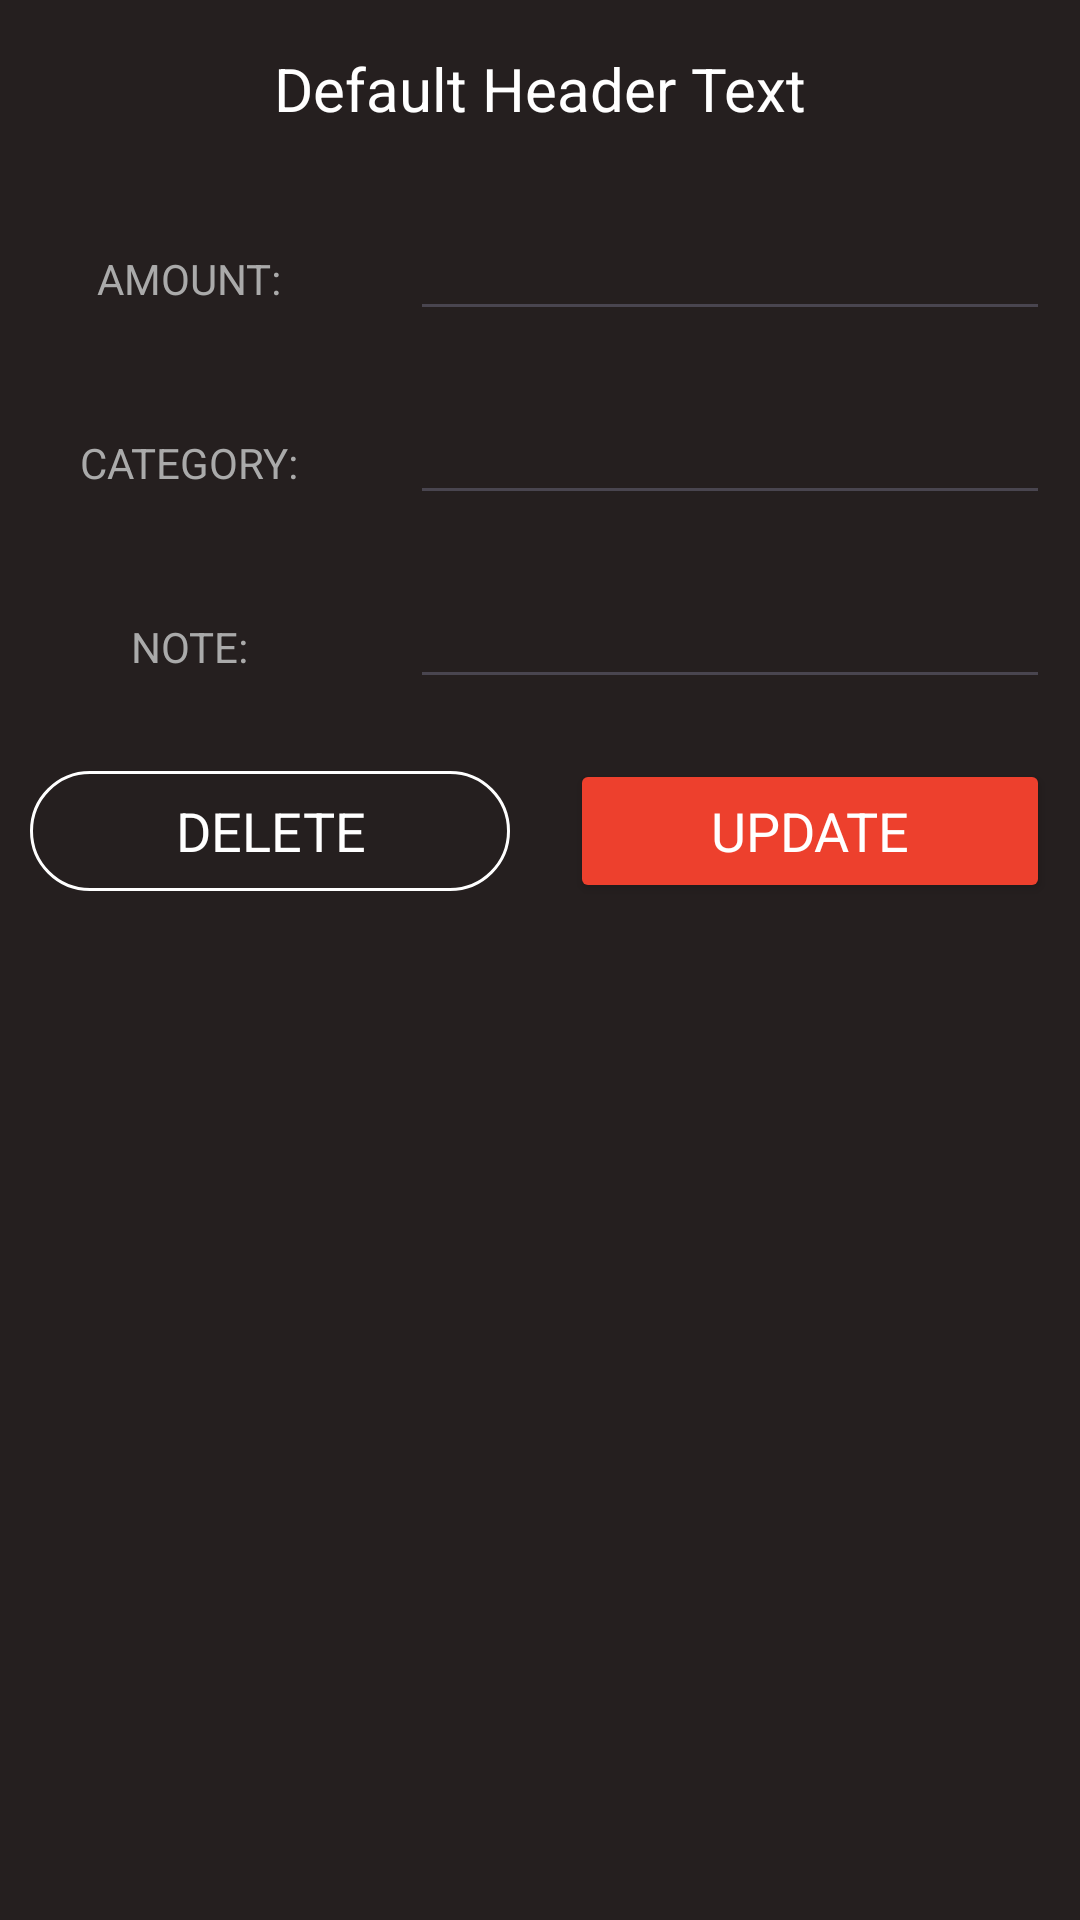

Reconstruct the res/layout file that produces this screen, plus the resources it refers to.
<!-- AndroidManifest.xml: application theme Theme.MoneyManager -->
<!-- res/layout/update_data_item.xml -->
<?xml version="1.0" encoding="utf-8"?>
<LinearLayout xmlns:android="http://schemas.android.com/apk/res/android"
    android:layout_width="match_parent"
    xmlns:app="http://schemas.android.com/apk/res-auto"
    android:background="@color/header_color"
    android:orientation="vertical"
    android:layout_height="match_parent">

    <TextView
        android:id="@+id/custom_header"
        android:layout_width="match_parent"
        android:layout_height="wrap_content"
        android:padding="16dp"
        android:textSize="20sp"
        android:gravity="center"
        android:textColor="@android:color/white"
        android:text="Default Header Text"/>


    <ScrollView
        android:layout_width="match_parent"
        android:layout_height="match_parent">

        <LinearLayout
            android:layout_width="match_parent"
            android:orientation="vertical"
            android:layout_height="match_parent">

            <LinearLayout
                android:layout_width="match_parent"
                android:orientation="horizontal"
                android:layout_height="wrap_content">

                <RelativeLayout
                    android:layout_width="0dp"
                    android:layout_height="wrap_content"
                    android:layout_weight="1"
                    android:layout_margin="10dp"
                    android:gravity="center">

                    <TextView
                        android:layout_width="wrap_content"
                        android:layout_height="wrap_content"
                        android:text="AMOUNT:"
                        android:textColor="@android:color/darker_gray"/>

                </RelativeLayout>

                <RelativeLayout
                    android:layout_width="0dp"
                    android:layout_height="wrap_content"
                    android:layout_weight="2"
                    android:layout_margin="10dp">

                    <EditText
                        android:layout_width="match_parent"
                        android:layout_height="wrap_content"
                        android:inputType="numberDecimal"
                        android:textColor="@android:color/white"
                        android:id="@+id/amount_edit"/>

                </RelativeLayout>

            </LinearLayout>

            <LinearLayout
                android:layout_width="match_parent"
                android:orientation="horizontal"
                android:layout_height="wrap_content">

                <RelativeLayout
                    android:layout_width="0dp"
                    android:layout_height="wrap_content"
                    android:layout_weight="1"
                    android:layout_margin="10dp"
                    android:gravity="center">

                    <TextView
                        android:layout_width="wrap_content"
                        android:layout_height="wrap_content"
                        android:text="CATEGORY:"
                        android:textColor="@android:color/darker_gray"/>

                </RelativeLayout>

                <RelativeLayout
                    android:layout_width="0dp"
                    android:layout_height="wrap_content"
                    android:layout_weight="2"
                    android:layout_margin="10dp">

                    <EditText
                        android:layout_width="match_parent"
                        android:layout_height="wrap_content"
                        android:textColor="@android:color/white"
                        android:id="@+id/category_edit"/>

                </RelativeLayout>

            </LinearLayout>

            <LinearLayout
                android:layout_width="match_parent"
                android:orientation="horizontal"
                android:layout_height="wrap_content">

                <RelativeLayout
                    android:layout_width="0dp"
                    android:layout_height="wrap_content"
                    android:layout_weight="1"
                    android:layout_margin="10dp"
                    android:gravity="center">

                    <TextView
                        android:layout_width="wrap_content"
                        android:layout_height="wrap_content"
                        android:text="NOTE:"
                        android:textColor="@android:color/darker_gray"/>

                </RelativeLayout>

                <RelativeLayout
                    android:layout_width="0dp"
                    android:layout_height="wrap_content"
                    android:layout_weight="2"
                    android:layout_margin="10dp">

                    <EditText
                        android:layout_width="match_parent"
                        android:layout_height="wrap_content"
                        android:textColor="@android:color/white"
                        android:id="@+id/note_edit"/>

                </RelativeLayout>

            </LinearLayout>

            <LinearLayout
                android:layout_width="match_parent"
                android:orientation="horizontal"
                android:layout_height="wrap_content">

                <RelativeLayout
                    android:layout_width="0dp"
                    android:layout_height="wrap_content"
                    android:layout_weight="1"
                    android:layout_margin="10dp"
                    android:gravity="center">

                    <com.google.android.material.button.MaterialButton
                        android:layout_width="match_parent"
                        android:layout_height="wrap_content"
                        android:text="DELETE"
                        android:textAppearance="?android:textAppearanceMedium"
                        android:id="@+id/btn_delete"
                        android:textColor="@android:color/white"
                        app:backgroundTint="@android:color/transparent"
                        app:strokeColor="@android:color/white"
                        app:strokeWidth="1dp"
                        />

                </RelativeLayout>

                <RelativeLayout
                    android:layout_width="0dp"
                    android:layout_height="wrap_content"
                    android:layout_weight="1"
                    android:layout_margin="10dp"
                    android:gravity="center">

                    <Button
                        android:layout_width="match_parent"
                        android:layout_height="wrap_content"
                        android:text="UPDATE"
                        android:textAppearance="?android:textAppearanceMedium"
                        android:id="@+id/btn_update"
                        android:textColor="@android:color/white"
                        android:backgroundTint="@color/expense_color"/>

                </RelativeLayout>

            </LinearLayout>

        </LinearLayout>

    </ScrollView>

</LinearLayout>
<!-- resources referenced by this layout -->
<resources>
  <color name="expense_color">#ED402D</color>
  <color name="header_color">#251F1F</color>
  <style name="Theme.MoneyManager" parent="Base.Theme.MoneyManager" />
  <style name="Base.Theme.MoneyManager" parent="Theme.Material3.DayNight.NoActionBar">
          
          
          <item name="colorPrimary">@color/colorPrimary</item>
          <item name="colorPrimaryDark">@color/colorPrimaryDark</item>
          <item name="colorAccent">@color/colorAccent</item>
  
          <item name="windowActionBar">false</item>
          <item name="windowNoTitle">true</item>
  
          <item name="drawerArrowStyle">@style/DrawerIconStyle</item>
  
          <item name="colorControlHighlight">@android:color/transparent</item>
  
      </style>
  <color name="colorPrimary">#3F51B5</color>
  <color name="colorPrimaryDark">#303F9F</color>
  <color name="colorAccent">#FF4081</color>
  <style name="DrawerIconStyle" parent="Widget.AppCompat.DrawerArrowToggle">
          <item name="color">@android:color/white</item>
      </style>
</resources>
